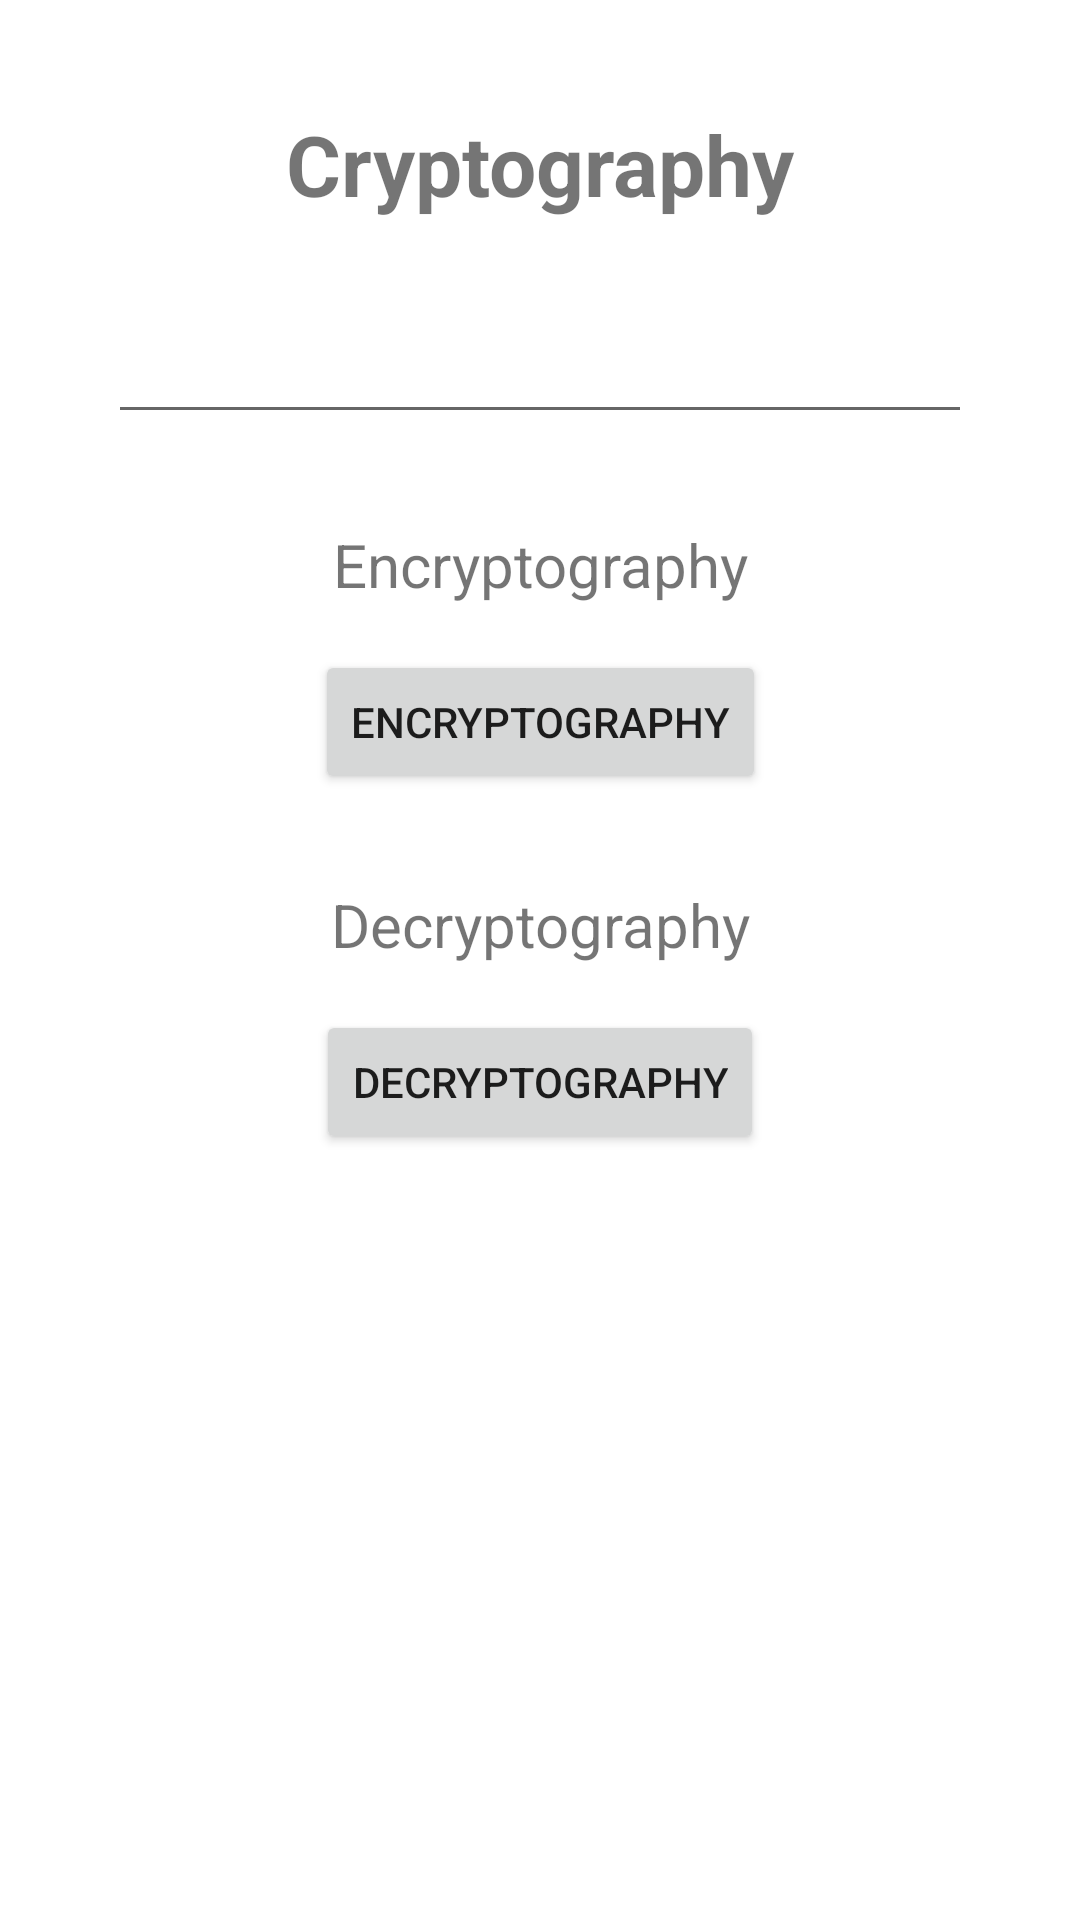

Produce the Android XML layout that renders to this screen, including the resource entries it uses.
<!-- AndroidManifest.xml: application theme Theme.KotlinUtils -->
<!-- res/layout/activity_cryptography.xml -->
<?xml version="1.0" encoding="utf-8"?>
<androidx.constraintlayout.widget.ConstraintLayout xmlns:android="http://schemas.android.com/apk/res/android"
    xmlns:app="http://schemas.android.com/apk/res-auto"
    xmlns:tools="http://schemas.android.com/tools"
    android:padding="16dp"
    android:layout_width="match_parent"
    android:layout_height="match_parent"
    tools:context=".cryptography.CryptographyActivity">

    <TextView
        android:id="@+id/tv_cryptography_title"
        android:layout_width="wrap_content"
        android:layout_height="wrap_content"
        android:layout_marginTop="20dp"
        app:layout_constraintTop_toTopOf="parent"
        app:layout_constraintStart_toStartOf="parent"
        app:layout_constraintEnd_toEndOf="parent"
        android:text="Cryptography"
        android:textSize="28sp"
        android:textStyle="bold"
        />

    <EditText
        android:id="@+id/edt_crypto"
        android:layout_width="match_parent"
        android:layout_height="wrap_content"
        android:layout_marginTop="30dp"
        android:layout_marginStart="20dp"
        android:layout_marginEnd="20dp"
        app:layout_constraintTop_toBottomOf="@id/tv_cryptography_title"
        />

    <TextView
        android:id="@+id/tv_encryptography"
        android:layout_width="wrap_content"
        android:layout_height="wrap_content"
        android:layout_marginTop="30dp"
        app:layout_constraintTop_toBottomOf="@id/edt_crypto"
        app:layout_constraintStart_toStartOf="parent"
        app:layout_constraintEnd_toEndOf="parent"
        android:text="Encryptography"
        android:textSize="20sp"
        />

    <Button
        android:id="@+id/bt_encryptography"
        android:layout_width="wrap_content"
        android:layout_height="wrap_content"
        android:text="Encryptography"
        app:layout_constraintTop_toBottomOf="@id/tv_encryptography"
        app:layout_constraintStart_toStartOf="parent"
        app:layout_constraintEnd_toEndOf="parent"
        android:layout_marginTop="15dp"
        />

    <TextView
        android:id="@+id/tv_decryptography"
        android:layout_width="wrap_content"
        android:layout_height="wrap_content"
        android:layout_marginTop="30dp"
        app:layout_constraintTop_toBottomOf="@id/bt_encryptography"
        app:layout_constraintStart_toStartOf="parent"
        app:layout_constraintEnd_toEndOf="parent"
        android:text="Decryptography"
        android:textSize="20sp"
        />

    <Button
        android:id="@+id/bt_decryptography"
        android:layout_width="wrap_content"
        android:layout_height="wrap_content"
        android:text="Decryptography"
        app:layout_constraintTop_toBottomOf="@id/tv_decryptography"
        app:layout_constraintStart_toStartOf="parent"
        app:layout_constraintEnd_toEndOf="parent"
        android:layout_marginTop="15dp"
        />

</androidx.constraintlayout.widget.ConstraintLayout>
<!-- resources referenced by this layout -->
<resources>
  <style name="Theme.KotlinUtils" parent="Theme.MaterialComponents.DayNight.NoActionBar">
          
          <item name="colorPrimary">@color/purple_500</item>
          <item name="colorPrimaryVariant">@color/purple_700</item>
          <item name="colorOnPrimary">@color/white</item>
          
          <item name="colorSecondary">@color/teal_200</item>
          <item name="colorSecondaryVariant">@color/teal_700</item>
          <item name="colorOnSecondary">@color/black</item>
          
          <item name="android:statusBarColor" tools:targetApi="l">?attr/colorPrimaryVariant</item>
          
      </style>
  <color name="purple_500">#FF6200EE</color>
  <color name="purple_700">#FF3700B3</color>
  <color name="white">#FFFFFFFF</color>
  <color name="teal_200">#FF03DAC5</color>
  <color name="teal_700">#FF018786</color>
  <color name="black">#FF000000</color>
</resources>
